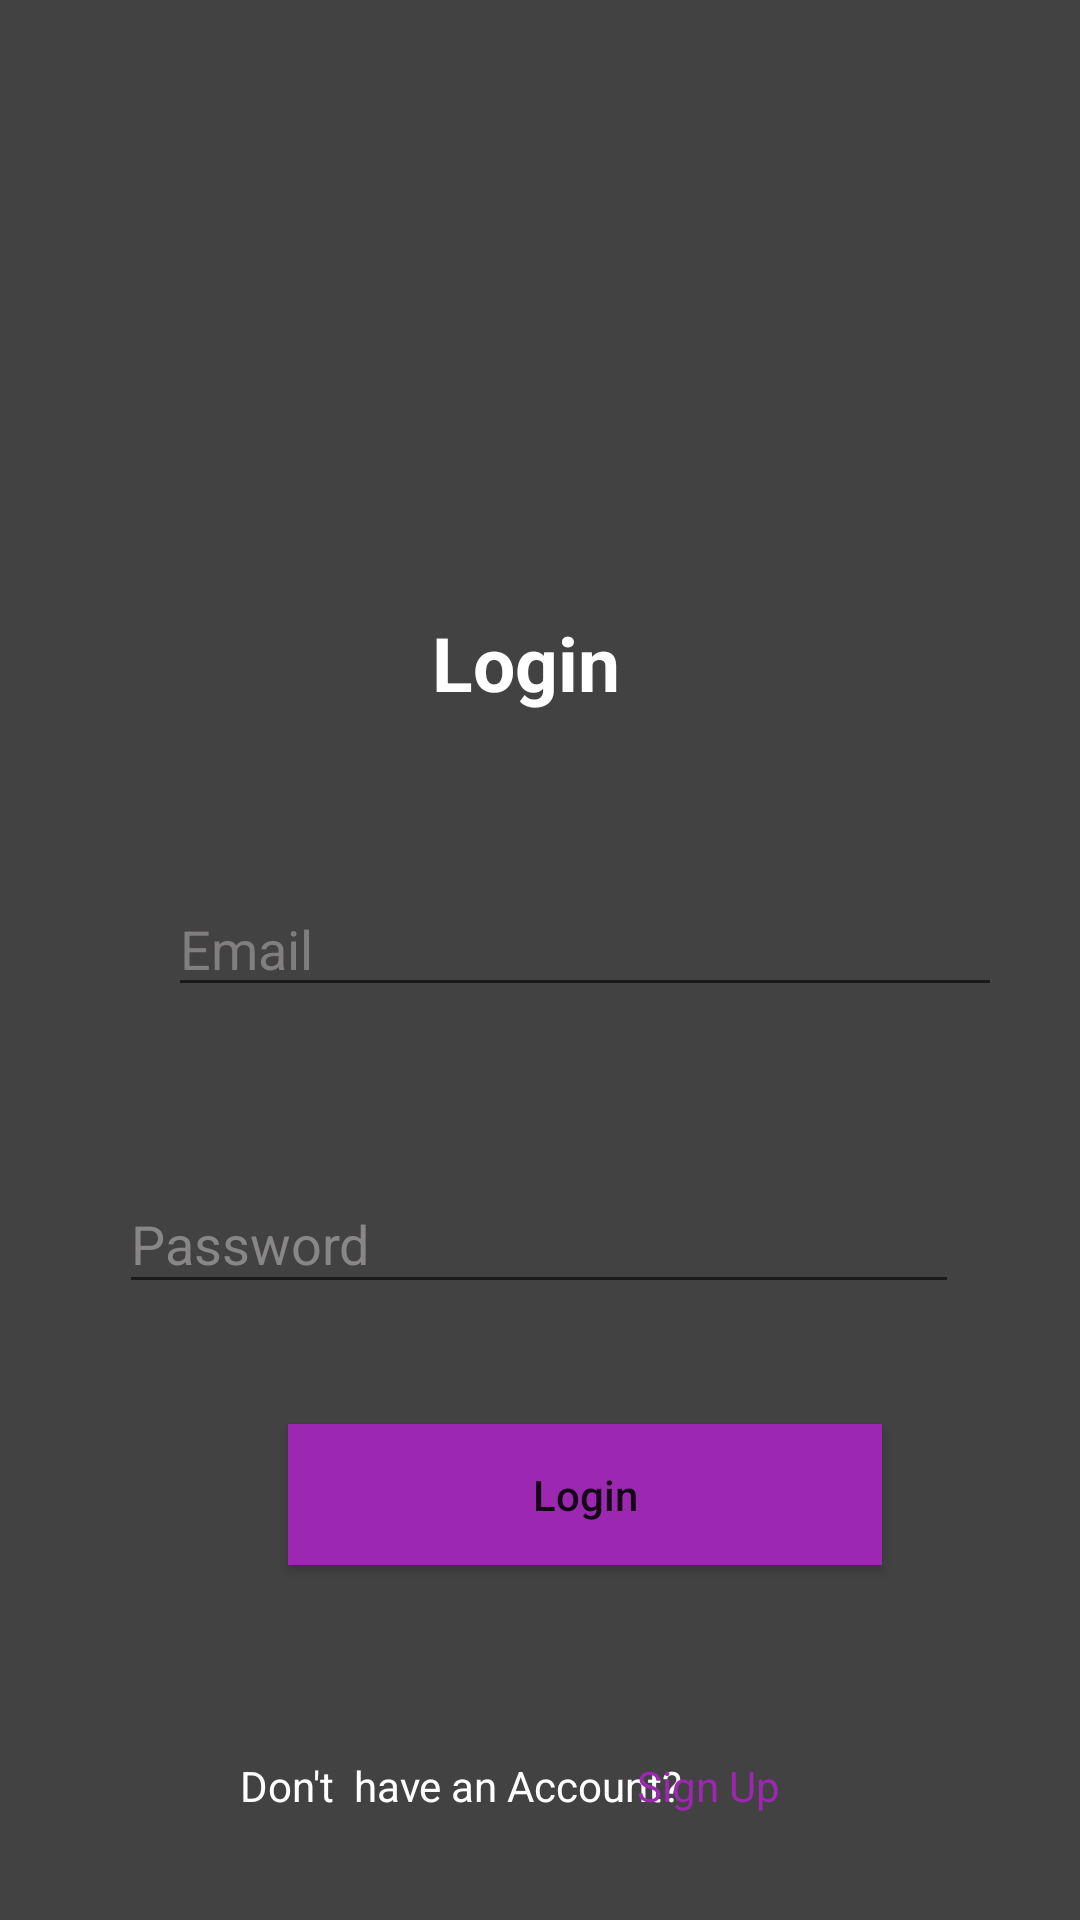

Reconstruct the res/layout file that produces this screen, plus the resources it refers to.
<!-- AndroidManifest.xml: application theme Theme.Newscout -->
<!-- res/layout/activity_login.xml -->
<?xml version="1.0" encoding="utf-8"?>
<androidx.constraintlayout.widget.ConstraintLayout xmlns:android="http://schemas.android.com/apk/res/android"
    xmlns:app="http://schemas.android.com/apk/res-auto"
    xmlns:tools="http://schemas.android.com/tools"
    android:layout_width="match_parent"
    android:layout_height="match_parent"
    tools:context=".ui.LoginPage"
    android:background="@color/cardview_dark_background"
    >

    <TextView
        android:id="@+id/LoginTitletextView"
        android:layout_width="wrap_content"
        android:layout_height="wrap_content"
        android:layout_marginStart="144dp"
        android:layout_marginTop="204dp"
        android:text="Login"
        android:textColor="@color/white"
        android:textSize="25sp"
        android:textStyle="bold"
        app:layout_constraintStart_toStartOf="parent"
        app:layout_constraintTop_toTopOf="parent" />

    <EditText
        android:id="@+id/editTextEmailAddress"
        android:layout_width="278dp"
        android:layout_height="42dp"
        android:layout_marginStart="56dp"
        android:layout_marginTop="56dp"
        android:ems="10"
        android:hint="Email"
        android:inputType="textEmailAddress"
        android:textColorHint="#807E7E"
        app:layout_constraintStart_toStartOf="parent"
        app:layout_constraintTop_toBottomOf="@+id/LoginTitletextView" />

    <EditText
        android:id="@+id/editTextPassword"
        android:layout_width="280dp"
        android:layout_height="43dp"
        android:layout_marginTop="56dp"
        android:ems="10"
        android:hint="Password"
        android:inputType="textPassword"
        android:textColorHint="#888686"
        app:layout_constraintEnd_toEndOf="parent"
        app:layout_constraintHorizontal_bias="0.495"
        app:layout_constraintStart_toStartOf="parent"
        app:layout_constraintTop_toBottomOf="@+id/editTextEmailAddress" />

    <Button
        android:id="@+id/loginButton"
        android:layout_width="198dp"
        android:layout_height="47dp"
        android:layout_marginStart="96dp"
        android:layout_marginTop="40dp"
        android:background="@color/purple_200"
        android:text="Login"
        android:textAllCaps="false"
        app:backgroundTint="#9C27B0"
        app:cornerRadius="10dp"
        app:layout_constraintStart_toStartOf="parent"
        app:layout_constraintTop_toBottomOf="@+id/editTextPassword" />


    <ProgressBar
        android:id="@+id/firebaseProgressBar"
        android:layout_width="wrap_content"
        android:layout_height="wrap_content"
        android:layout_centerInParent="true"
        android:layout_marginStart="172dp"
        android:layout_marginBottom="92dp"
        android:visibility="gone"
        app:layout_constraintBottom_toTopOf="@+id/loginButton"
        app:layout_constraintStart_toStartOf="parent" />

    <TextView
        android:id="@+id/textView4"
        android:layout_width="wrap_content"
        android:layout_height="wrap_content"
        android:layout_marginStart="80dp"
        android:layout_marginTop="64dp"
        android:text="Don't  have an Account?   "
        android:textColor="@color/white"
        app:layout_constraintStart_toStartOf="parent"
        app:layout_constraintTop_toBottomOf="@+id/loginButton" />

    <TextView
        android:id="@+id/TextViewSignUp"
        android:layout_width="wrap_content"
        android:layout_height="wrap_content"
        android:layout_marginEnd="100dp"
        android:text="Sign Up"
        android:layout_marginTop="64dp"
        android:textColor="#9C27B0"
        app:layout_constraintEnd_toEndOf="parent"
        tools:layout_editor_absoluteY="580dp"
        app:layout_constraintTop_toBottomOf="@+id/loginButton"/>
</androidx.constraintlayout.widget.ConstraintLayout>
<!-- resources referenced by this layout -->
<resources>
  <color name="purple_200">#FFBB86FC</color>
  <color name="white">#FFFFFFFF</color>
  
      //custom-made
  <style name="Theme.Newscout" parent="Theme.MaterialComponents.DayNight.NoActionBar">
          
          <item name="colorPrimary">@color/gradBlack</item>
          <item name="colorPrimaryVariant">@color/gradBlack</item>
          <item name="colorOnPrimary">@color/white</item>
          
          <item name="colorSecondary">@color/teal_200</item>
          <item name="colorSecondaryVariant">@color/teal_700</item>
          <item name="colorOnSecondary">@color/black</item>
          
          <item name="android:statusBarColor" tools:targetApi="l">?attr/colorPrimaryVariant</item>
          
      </style>
  <color name="gradBlack">#414141</color>
  <color name="teal_200">#FF03DAC5</color>
  <color name="teal_700">#FF018786</color>
  <color name="black">#FF000000</color>
</resources>
